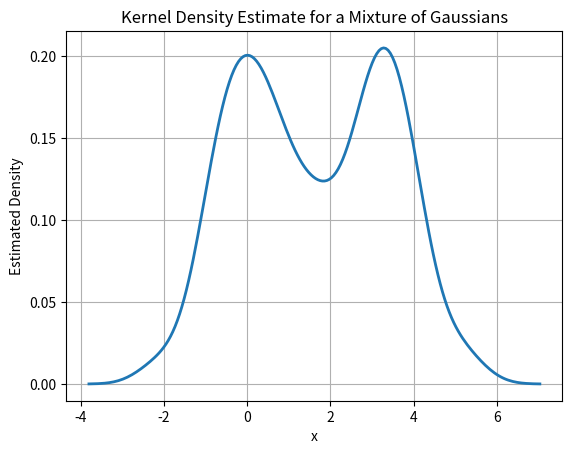

Generate this figure with matplotlib:
#!/usr/bin/env python3
"""
kdeTutorial.py
--------------
This tutorial implements Kernel Density Estimation (KDE) from scratch.
It estimates the density of data in vector X using a Gaussian kernel with a given bandwidth.
"""

import numpy as np
import matplotlib.pyplot as plt

def myKDE(X, h, num_points=100):
    # Create evaluation grid
    x_min = np.min(X) - 3*h
    x_max = np.max(X) + 3*h
    x_grid = np.linspace(x_min, x_max, num_points)
    
    # Gaussian kernel function
    K = lambda u: (1/np.sqrt(2*np.pi)) * np.exp(-0.5*u**2)
    
    n = len(X)
    f_hat = np.zeros_like(x_grid)
    for i, x_val in enumerate(x_grid):
        u = (x_val - X) / h
        f_hat[i] = np.sum(K(u))
    f_hat = f_hat / (n * h)
    return x_grid, f_hat

# Generate synthetic data: mixture of two Gaussians
np.random.seed(1)
X = np.concatenate((np.random.randn(100), np.random.randn(100)+3))
h = 0.5
num_points = 200
x_grid, f_hat = myKDE(X, h, num_points)

plt.figure()
plt.plot(x_grid, f_hat, linewidth=2)
plt.title("Kernel Density Estimate for a Mixture of Gaussians")
plt.xlabel("x"); plt.ylabel("Estimated Density")
plt.grid(True)
plt.show()
